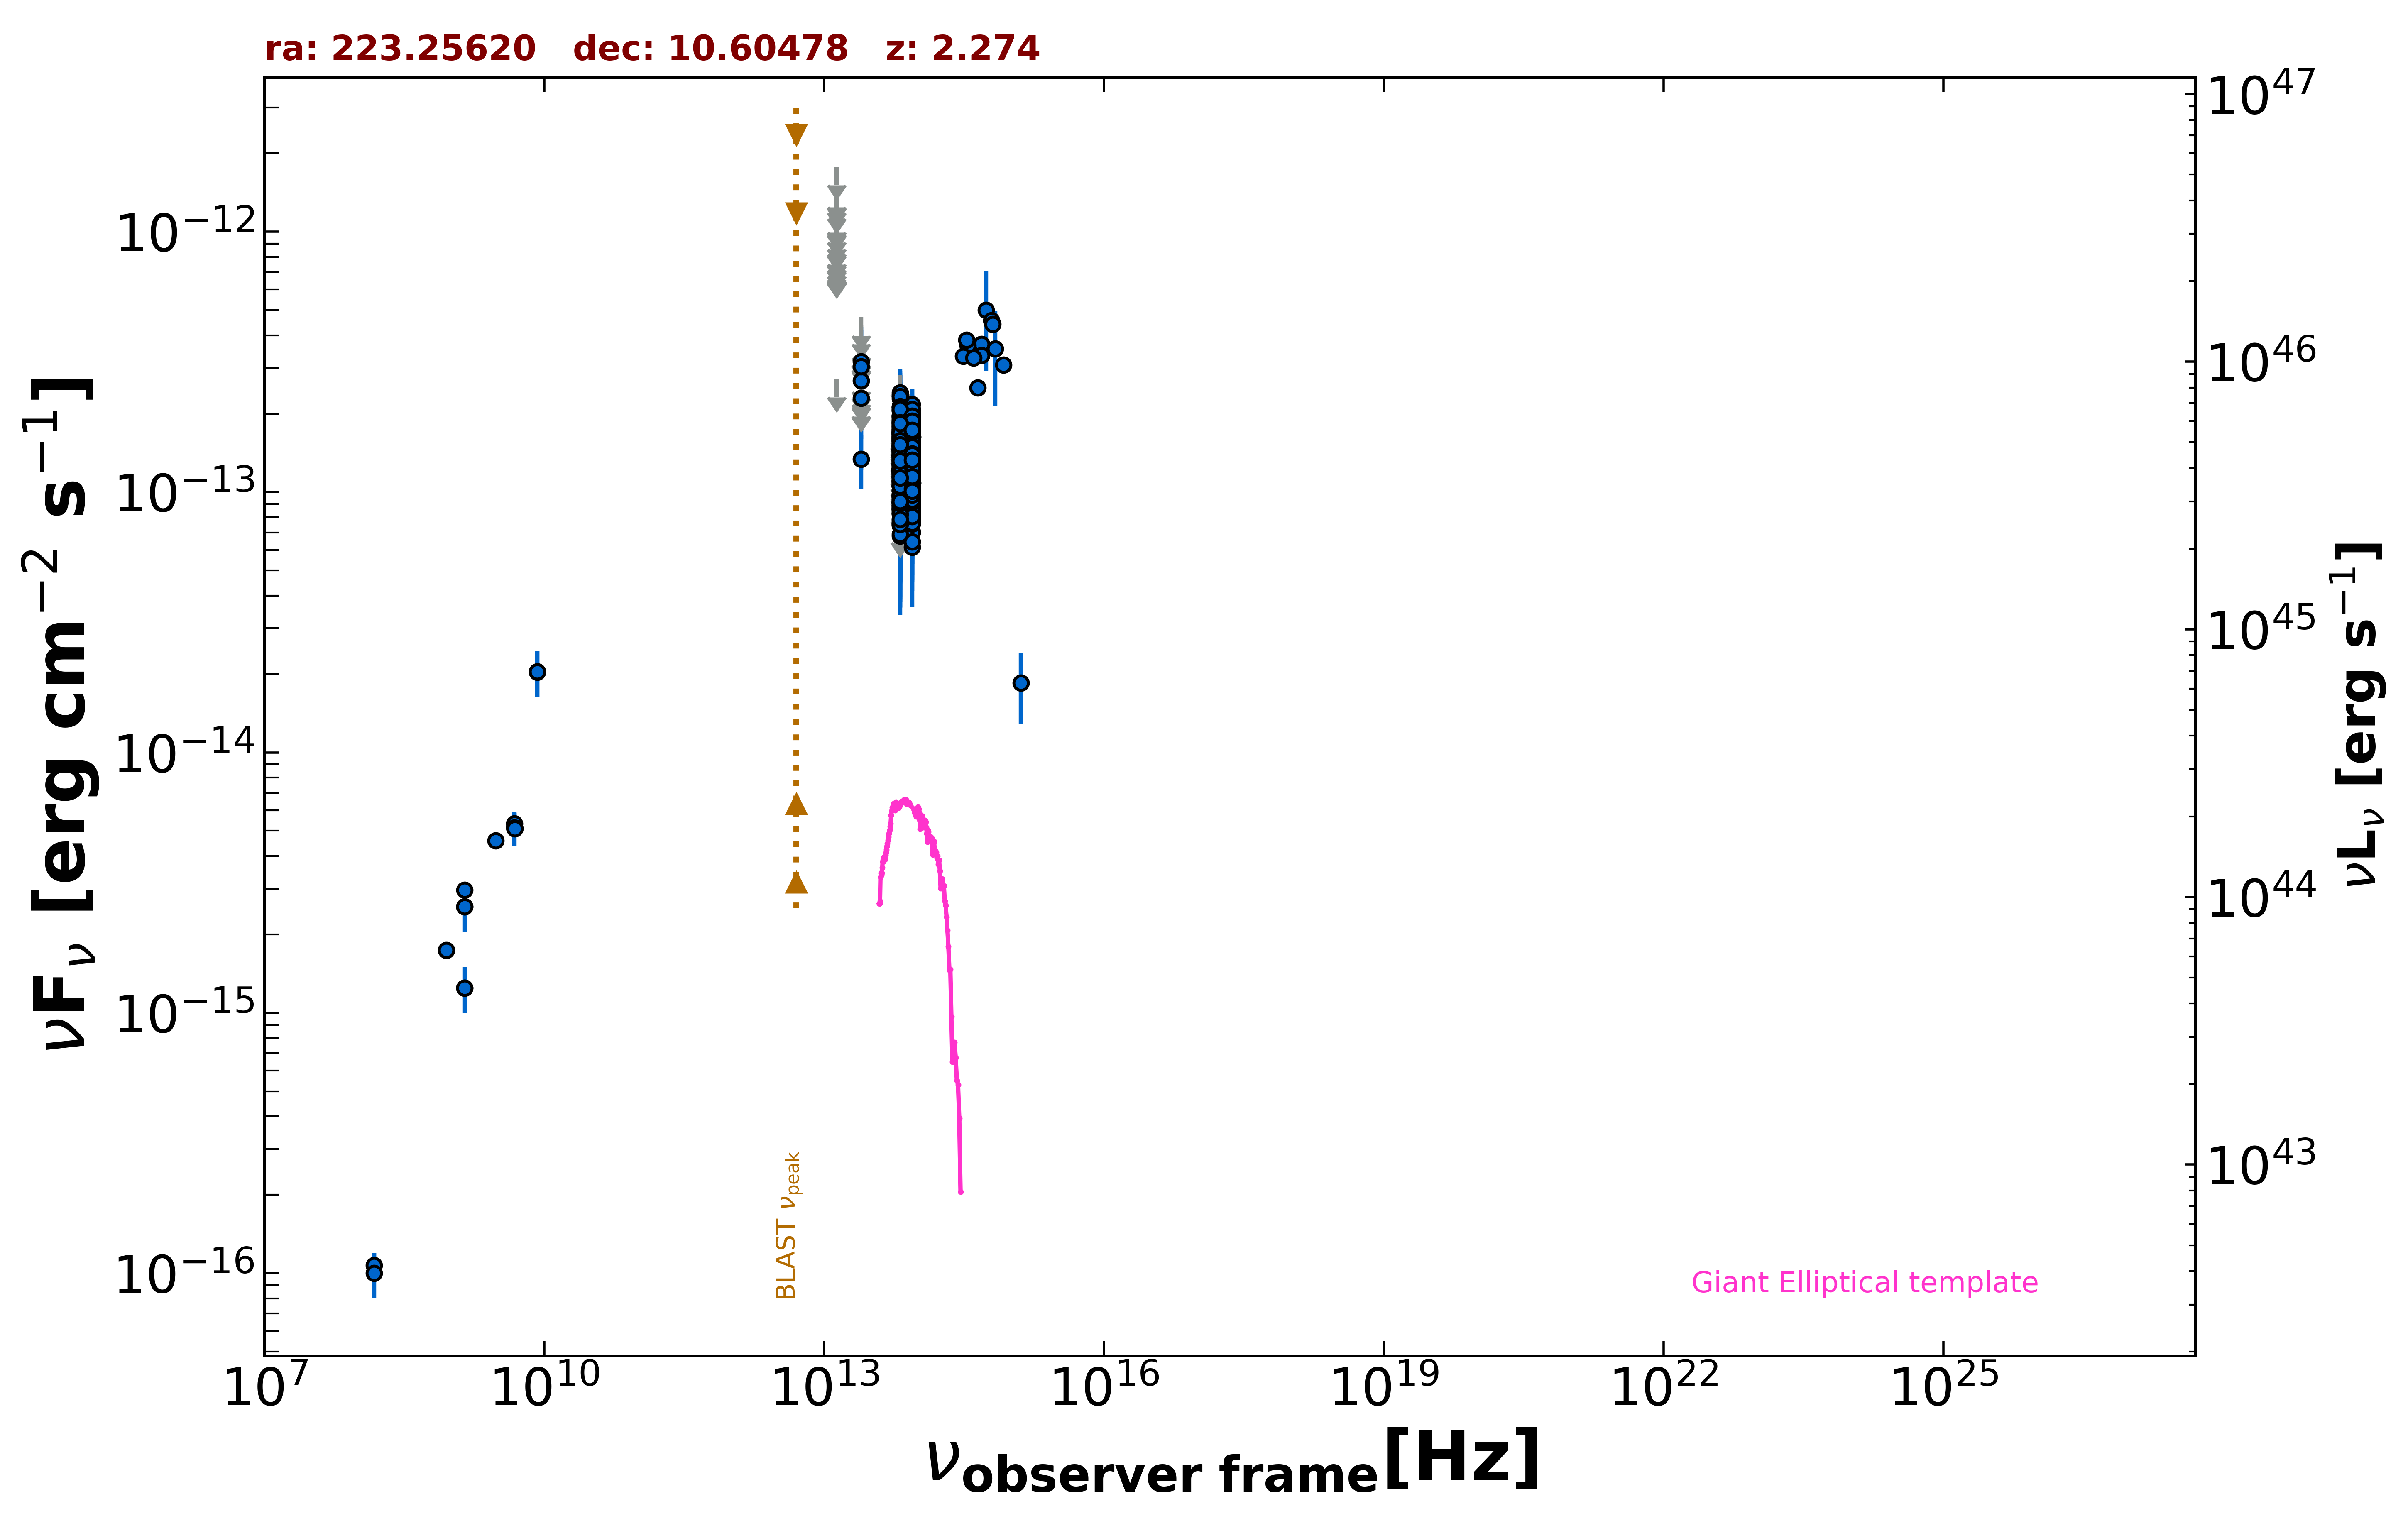

Data behind this chart, as committed beside it:
freq., flux, err_flux, MJD_start, MJD_end, flag, catalog, reference
1.400e+09, 2.960e-15, 2.000e-18, 55000, 55000, , FIRST, White et al. 1997  ApJ  475 479
1.400e+09, 2.556e-15, 7.700e-17, 55000, 55000, , NVSS, Condon et al. 1998  AJ  115  1693
8.870e+08, 1.740e-15, 1.270e-16, 55000, 55000, , RACS, Hale et al. 2021  PASA  38  e058
3.000e+09, 4.592e-15, 1.750e-17, 55000, 55000, , VLASSQL, Gordon et al. 2021  ApJS  255  30
1.500e+08, 1.073e-16, 1.227e-17, 55000, 55000, , TGSS150, Intema et al. 2017  A&A  598  A781
8.400e+09, 2.039e-14, 0.000e+00, 55000, 55000, , CRATES, Healey et al. 2007  ApJS  171  61
4.800e+09, 5.328e-15, 5.280e-16, 55000, 55000, , GB6, Gregory et al. 1996  ApJS  103  427
4.800e+09, 5.136e-15, 7.680e-16, 55000, 55000, , GB87, Gregory et al. 1992  VizieR  VIII/14/j20…
4.850e+09, 5.093e-15, 0.000e+00, 55000, 55000, , NORTH20, White and Becker  1992  ApJS  79  331
1.400e+09, 1.246e-15, 0.000e+00, 55000, 55000, , NORTH20, White and Becker  1992  ApJS  79  331
8.817e+13, 1.289e-13, 2.050e-15, 55000, 55000, , UNWISE, Schlafly et al. 2019  ApJS  240  30
6.517e+13, 1.234e-13, 3.150e-15, 55000, 55000, , UNWISE, Schlafly et al. 2019  ApJS  240  30
8.817e+13, 1.459e-13, 5.400e-15, 55000, 55000, , WISE, Wright et al. 2010  AJ  140  1868
6.517e+13, 1.325e-13, 6.700e-15, 55000, 55000, , WISE, Wright et al. 2010  AJ  140  1868
2.498e+13, 1.340e-13, 3.135e-14, 55000, 55000, , WISE, Wright et al. 2010  AJ  140  1868
1.363e+13, 2.721e-13, 0.000e+00, 55000, 55000, UL, WISE, Wright et al. 2010  AJ  140  1868
8.817e+13, 8.799e-14, 2.045e-14, 56687, 56687, , NEOWISE, Mainzer et al. 2014  ApJ  792  30
6.517e+13, 1.456e-13, 5.115e-14, 56687, 56687, , NEOWISE, Mainzer et al. 2014  ApJ  792  30
8.817e+13, 7.643e-14, 1.971e-14, 56688, 56688, , NEOWISE, Mainzer et al. 2014  ApJ  792  30
6.517e+13, 1.365e-13, 0.000e+00, 56688, 56688, UL, NEOWISE, Mainzer et al. 2014  ApJ  792  30
8.817e+13, 1.278e-13, 2.260e-14, 56688, 56688, , NEOWISE, Mainzer et al. 2014  ApJ  792  30
6.517e+13, 1.347e-13, 5.089e-14, 56688, 56688, , NEOWISE, Mainzer et al. 2014  ApJ  792  30
8.817e+13, 1.382e-13, 2.110e-14, 56687, 56687, , NEOWISE, Mainzer et al. 2014  ApJ  792  30
6.517e+13, 9.850e-14, 3.240e-14, 56687, 56687, , NEOWISE, Mainzer et al. 2014  ApJ  792  30
8.817e+13, 9.928e-14, 2.259e-14, 56688, 56688, , NEOWISE, Mainzer et al. 2014  ApJ  792  30
6.517e+13, 1.268e-13, 0.000e+00, 56688, 56688, UL, NEOWISE, Mainzer et al. 2014  ApJ  792  30
8.817e+13, 9.240e-14, 2.112e-14, 56688, 56688, , NEOWISE, Mainzer et al. 2014  ApJ  792  30
6.517e+13, 8.603e-14, 4.093e-14, 56688, 56688, , NEOWISE, Mainzer et al. 2014  ApJ  792  30
8.817e+13, 1.576e-13, 2.275e-14, 56688, 56688, , NEOWISE, Mainzer et al. 2014  ApJ  792  30
6.517e+13, 8.627e-14, 3.673e-14, 56688, 56688, , NEOWISE, Mainzer et al. 2014  ApJ  792  30
8.817e+13, 2.176e-13, 3.240e-14, 56688, 56688, , NEOWISE, Mainzer et al. 2014  ApJ  792  30
6.517e+13, 8.563e-14, 3.643e-14, 56688, 56688, , NEOWISE, Mainzer et al. 2014  ApJ  792  30
8.817e+13, 1.522e-13, 2.590e-14, 56688, 56688, , NEOWISE, Mainzer et al. 2014  ApJ  792  30
6.517e+13, 1.577e-13, 3.800e-14, 56688, 56688, , NEOWISE, Mainzer et al. 2014  ApJ  792  30
8.817e+13, 9.983e-14, 2.411e-14, 56688, 56688, , NEOWISE, Mainzer et al. 2014  ApJ  792  30
6.517e+13, 1.204e-13, 0.000e+00, 56688, 56688, UL, NEOWISE, Mainzer et al. 2014  ApJ  792  30
8.817e+13, 1.357e-13, 2.310e-14, 56688, 56688, , NEOWISE, Mainzer et al. 2014  ApJ  792  30
6.517e+13, 1.215e-13, 4.782e-14, 56688, 56688, , NEOWISE, Mainzer et al. 2014  ApJ  792  30
8.817e+13, 1.305e-13, 2.135e-14, 56688, 56688, , NEOWISE, Mainzer et al. 2014  ApJ  792  30
6.517e+13, 1.370e-13, 3.635e-14, 56688, 56688, , NEOWISE, Mainzer et al. 2014  ApJ  792  30
8.817e+13, 1.629e-13, 2.575e-14, 57946, 57946, , NEOWISE, Mainzer et al. 2014  ApJ  792  30
6.517e+13, 1.681e-13, 6.365e-14, 57946, 57946, , NEOWISE, Mainzer et al. 2014  ApJ  792  30
8.817e+13, 1.582e-13, 2.150e-14, 57946, 57946, , NEOWISE, Mainzer et al. 2014  ApJ  792  30
6.517e+13, 1.226e-13, 4.526e-14, 57946, 57946, , NEOWISE, Mainzer et al. 2014  ApJ  792  30
8.817e+13, 9.648e-14, 3.098e-14, 57946, 57946, , NEOWISE, Mainzer et al. 2014  ApJ  792  30
6.517e+13, 8.261e-14, 3.340e-14, 57946, 57946, , NEOWISE, Mainzer et al. 2014  ApJ  792  30
8.817e+13, 1.353e-13, 2.460e-14, 57946, 57946, , NEOWISE, Mainzer et al. 2014  ApJ  792  30
6.517e+13, 9.109e-14, 4.625e-14, 57946, 57946, , NEOWISE, Mainzer et al. 2014  ApJ  792  30
8.817e+13, 1.308e-13, 2.410e-14, 57946, 57946, , NEOWISE, Mainzer et al. 2014  ApJ  792  30
6.517e+13, 1.750e-13, 3.275e-14, 57946, 57946, , NEOWISE, Mainzer et al. 2014  ApJ  792  30
8.817e+13, 1.360e-13, 2.140e-14, 57946, 57946, , NEOWISE, Mainzer et al. 2014  ApJ  792  30
6.517e+13, 1.535e-13, 3.320e-14, 57946, 57946, , NEOWISE, Mainzer et al. 2014  ApJ  792  30
8.817e+13, 1.244e-13, 2.190e-14, 57947, 57947, , NEOWISE, Mainzer et al. 2014  ApJ  792  30
6.517e+13, 1.496e-13, 3.905e-14, 57947, 57947, , NEOWISE, Mainzer et al. 2014  ApJ  792  30
8.817e+13, 1.517e-13, 2.485e-14, 57946, 57946, , NEOWISE, Mainzer et al. 2014  ApJ  792  30
6.517e+13, 1.758e-13, 4.520e-14, 57946, 57946, , NEOWISE, Mainzer et al. 2014  ApJ  792  30
8.817e+13, 1.287e-13, 2.070e-14, 57947, 57947, , NEOWISE, Mainzer et al. 2014  ApJ  792  30
6.517e+13, 1.276e-13, 3.146e-14, 57947, 57947, , NEOWISE, Mainzer et al. 2014  ApJ  792  30
8.817e+13, 1.147e-13, 2.233e-14, 57947, 57947, , NEOWISE, Mainzer et al. 2014  ApJ  792  30
6.517e+13, 1.197e-13, 4.162e-14, 57947, 57947, , NEOWISE, Mainzer et al. 2014  ApJ  792  30
... 571 more rows
